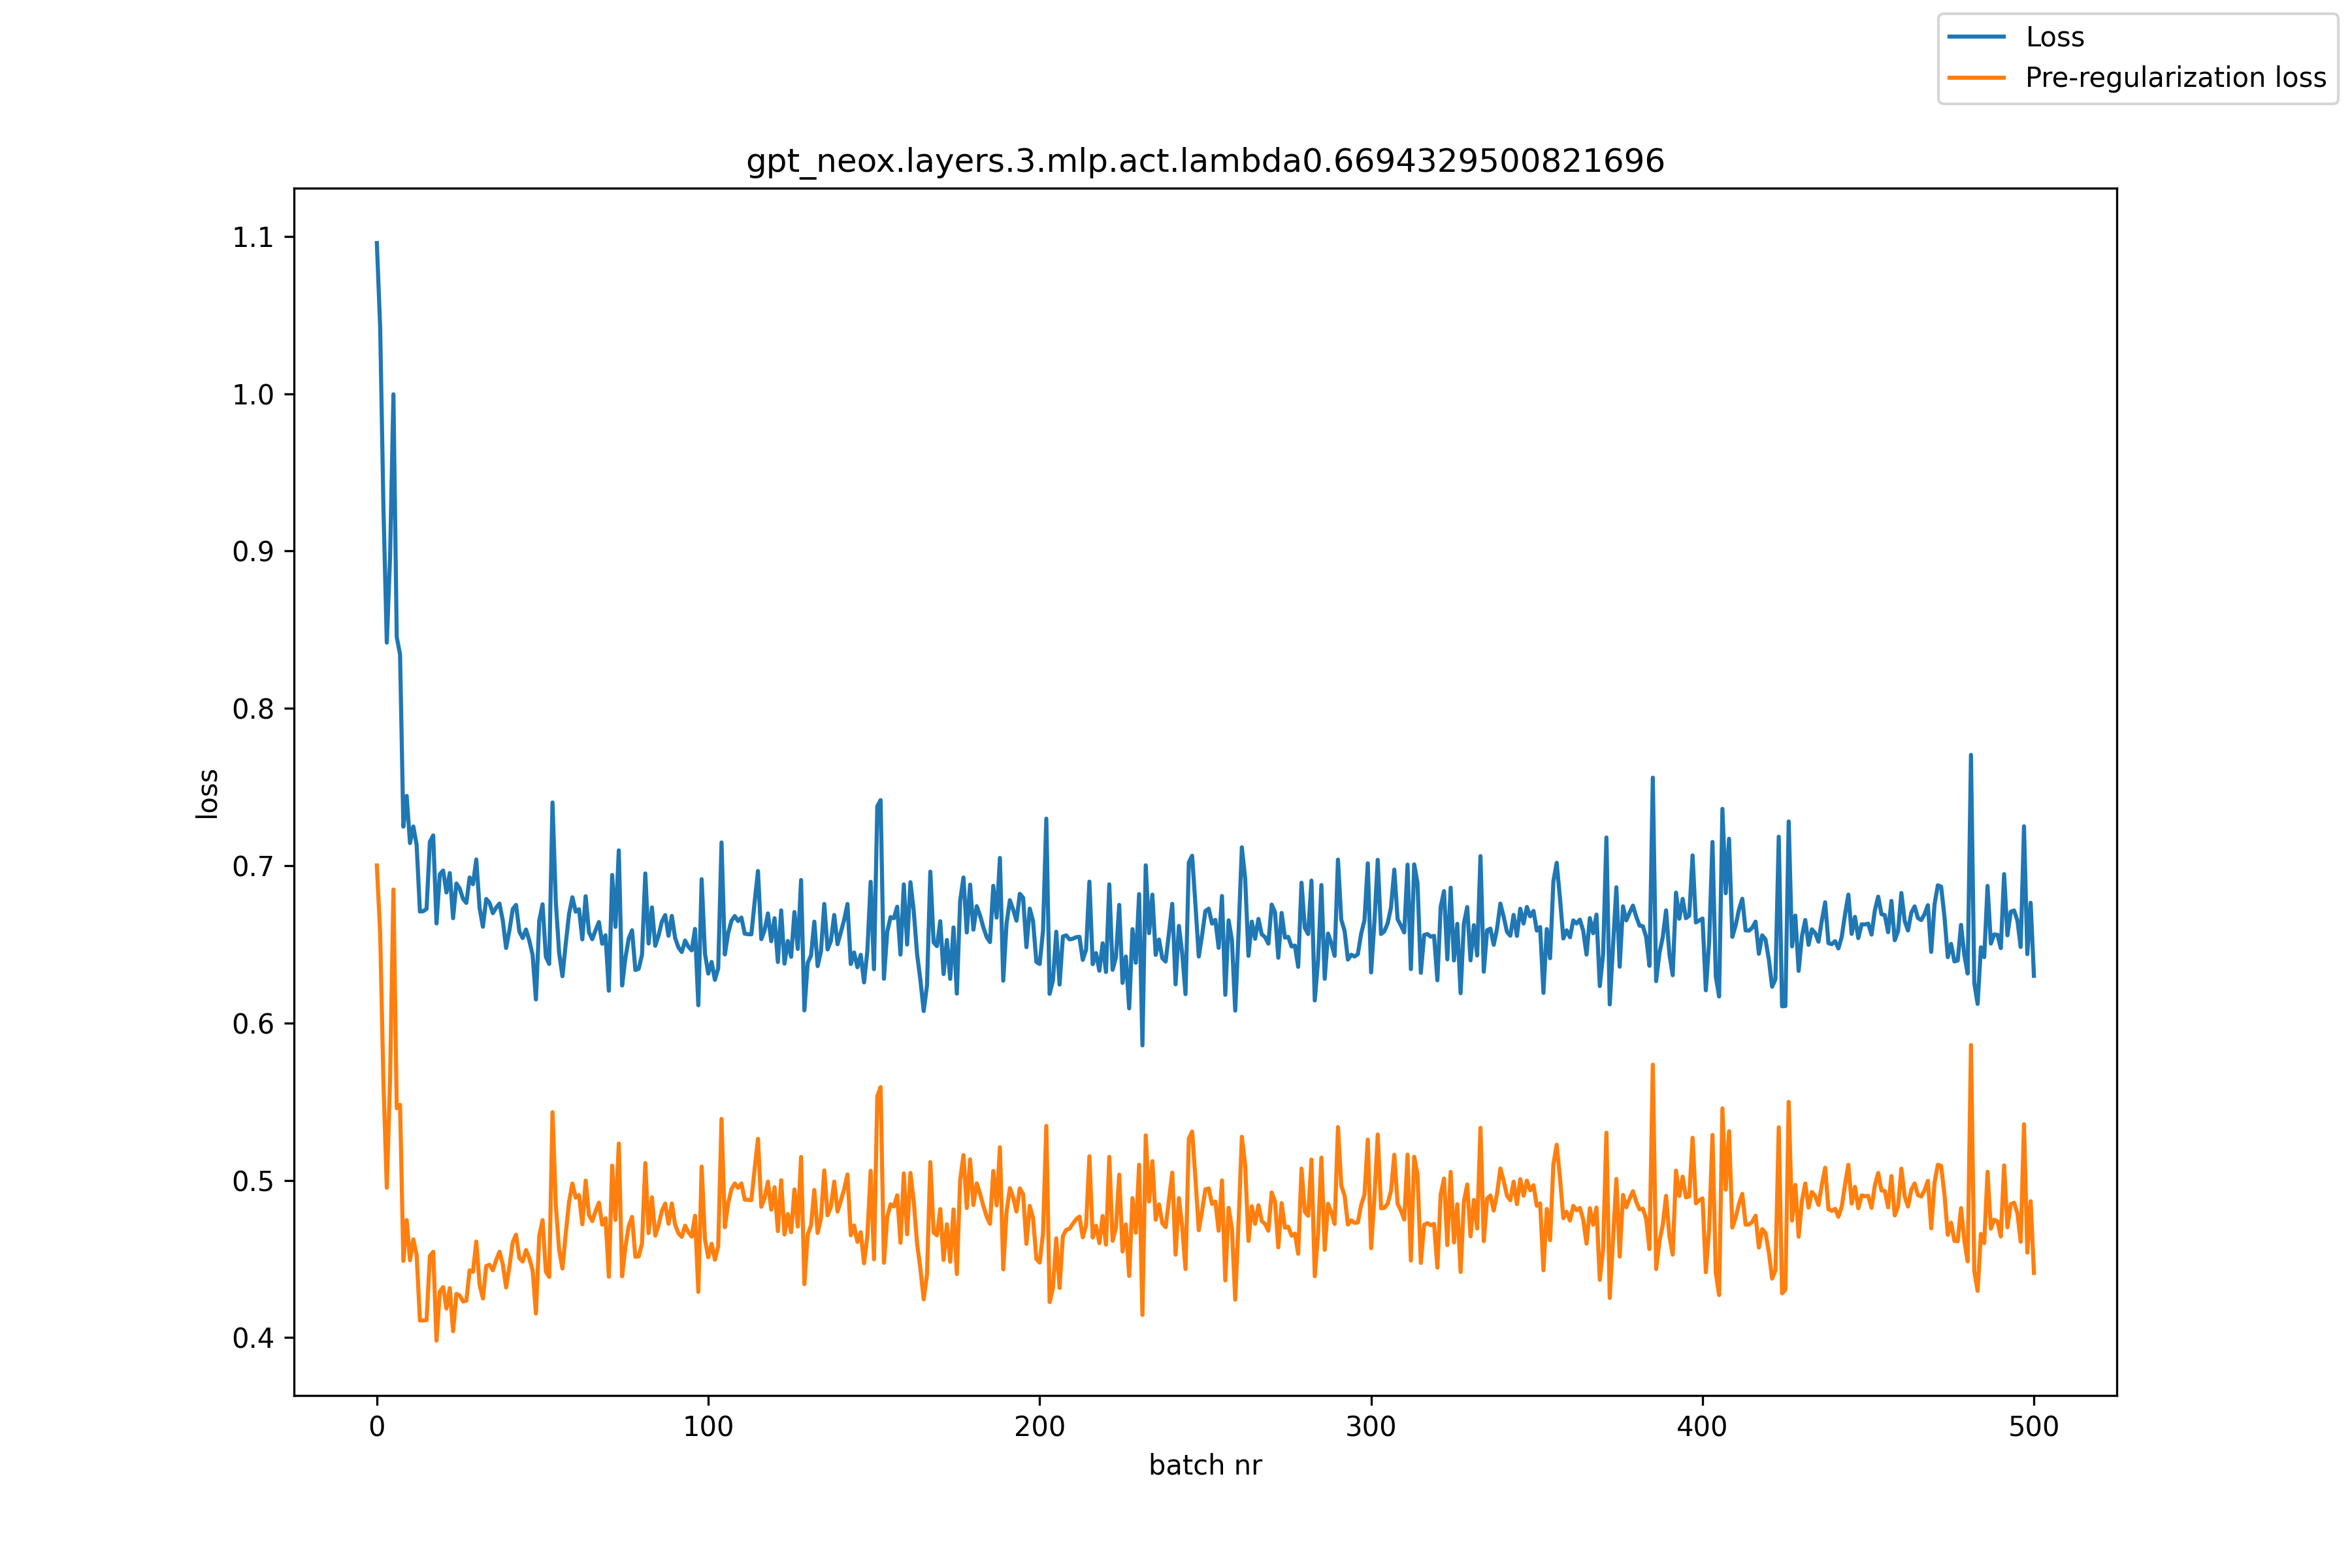

The file beside this chart, header and first rows:
, loss, pre_reg_loss
0, 1.096, 0.7002
1, 1.042, 0.657
2, 0.9262, 0.5612
3, 0.8418, 0.4953
4, 0.8969, 0.5657
5, 0.9996, 0.6849
6, 0.8453, 0.5458
7, 0.8342, 0.548
8, 0.7248, 0.4488
9, 0.7443, 0.4747
10, 0.7144, 0.4492
11, 0.7249, 0.4625
12, 0.7133, 0.4525
13, 0.6708, 0.4109
14, 0.6711, 0.4109
15, 0.6726, 0.4112
16, 0.7152, 0.452
17, 0.7192, 0.4546
18, 0.6633, 0.3981
19, 0.6945, 0.4292
20, 0.6969, 0.4321
21, 0.683, 0.4185
22, 0.6953, 0.4315
23, 0.6666, 0.4041
24, 0.6887, 0.4279
25, 0.6855, 0.4268
26, 0.6789, 0.423
27, 0.6763, 0.4235
28, 0.6925, 0.4428
29, 0.6882, 0.4419
30, 0.7039, 0.4611
31, 0.6731, 0.4337
32, 0.6612, 0.4249
33, 0.6788, 0.4456
34, 0.6764, 0.4463
35, 0.6698, 0.4428
36, 0.6733, 0.4493
37, 0.6759, 0.4546
38, 0.6651, 0.4466
39, 0.6477, 0.4319
40, 0.6588, 0.4452
41, 0.6724, 0.4607
42, 0.6751, 0.4655
43, 0.6581, 0.4507
44, 0.654, 0.4484
45, 0.6594, 0.4557
46, 0.6524, 0.4504
47, 0.6433, 0.4428
48, 0.615, 0.4153
49, 0.665, 0.4648
50, 0.6754, 0.4747
51, 0.6421, 0.442
52, 0.6375, 0.4386
53, 0.7402, 0.5433
54, 0.6769, 0.4842
55, 0.6445, 0.4559
56, 0.6298, 0.444
57, 0.6505, 0.4663
58, 0.6694, 0.4864
59, 0.6799, 0.4979
... 441 more rows
